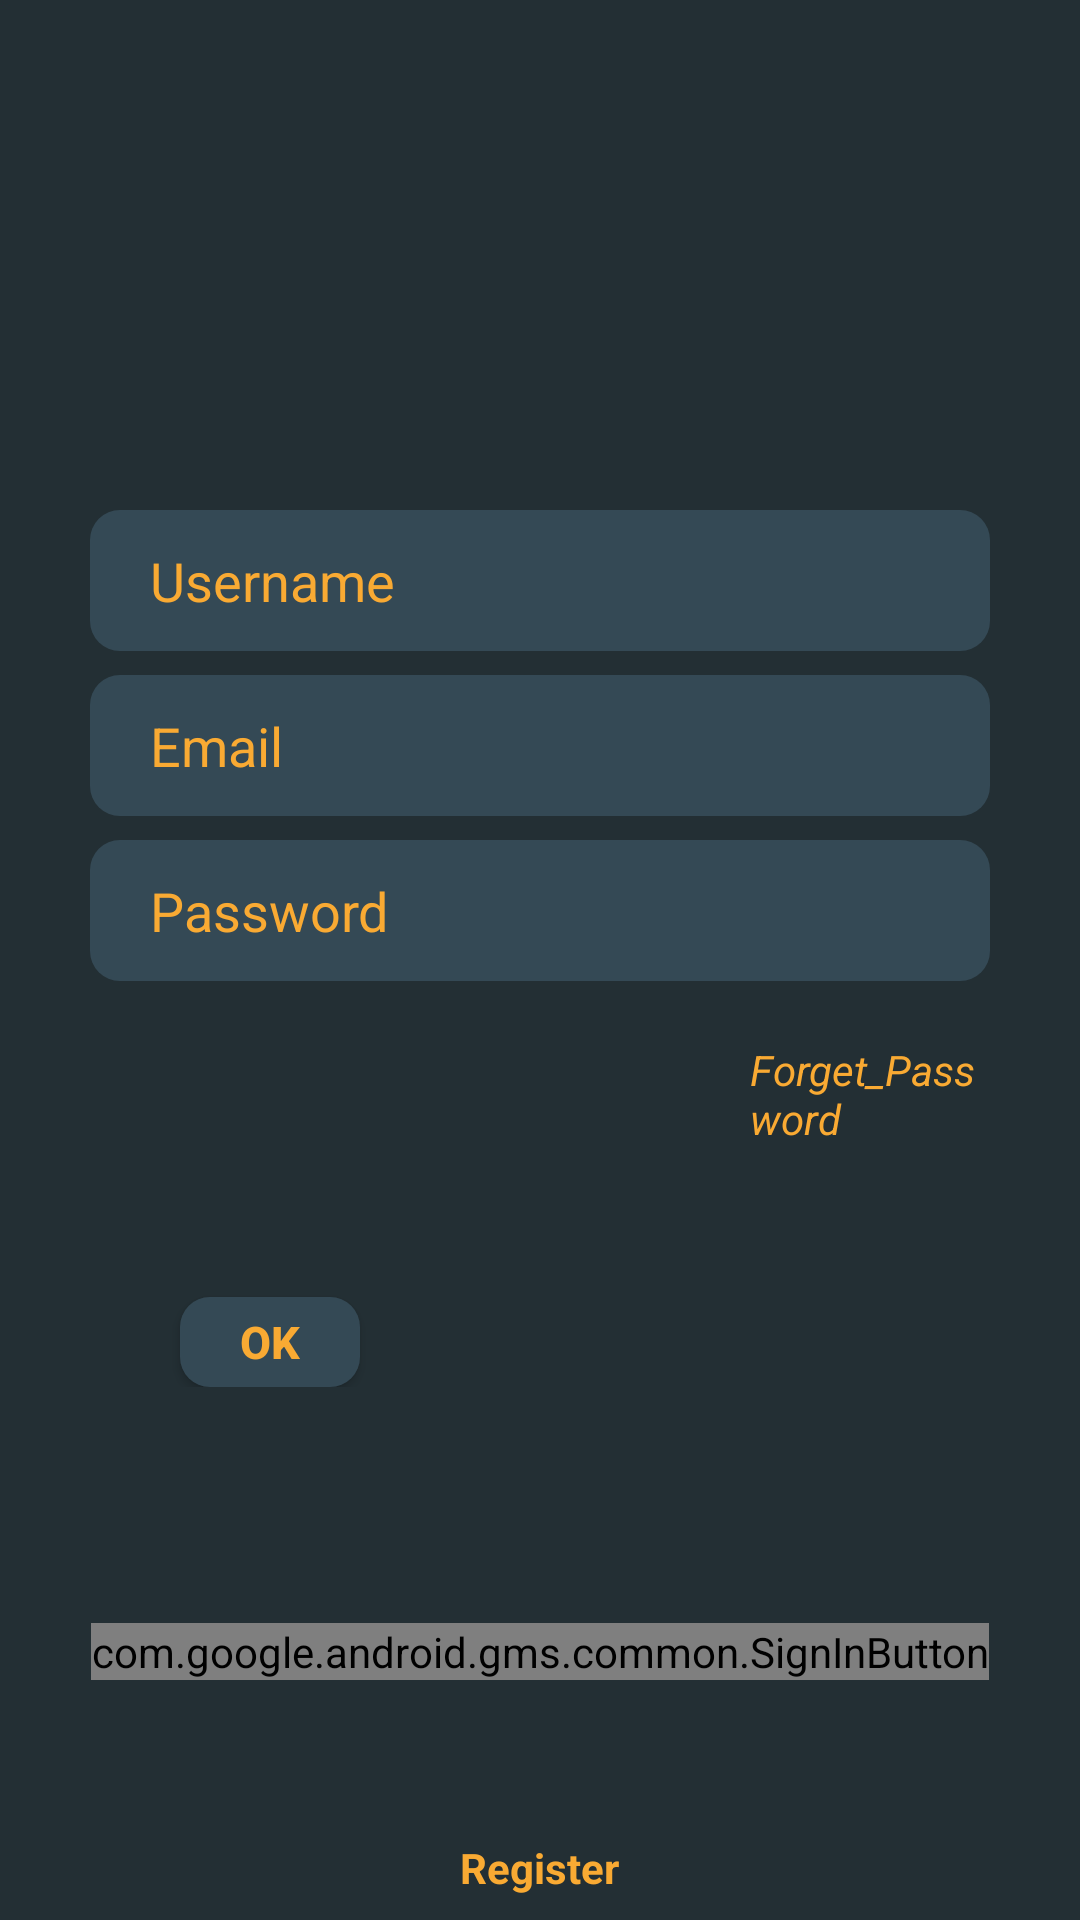

Layout XML and referenced resources for this Android screen:
<!-- AndroidManifest.xml: application theme Theme.Mstore -->
<!-- res/layout/activity_login.xml -->
<?xml version="1.0" encoding="utf-8"?>
<RelativeLayout xmlns:android="http://schemas.android.com/apk/res/android"
    android:layout_width="match_parent"
    android:layout_height="match_parent"
    xmlns:app="http://schemas.android.com/apk/res-auto"
    android:background="@color/mPurpleBack">

    <LinearLayout
        android:id="@+id/Linear1"
        android:layout_marginHorizontal="30dp"
        android:paddingTop="20dp"
        android:layout_width="match_parent"
        android:layout_height="wrap_content"
        android:layout_alignParentTop="true"
        android:layout_marginLeft="60dp"
        android:layout_marginTop="150dp"
        android:layout_marginRight="60dp"
        android:layout_marginBottom="10dp"
        android:orientation="vertical">

        <EditText
            android:id="@+id/loginUsername"
            android:layout_width="match_parent"
            android:layout_height="47dp"
            android:layout_marginBottom="8dp"
            android:background="@drawable/background_n2"
            android:ems="10"
            android:hint="@string/username"
            android:inputType="textPersonName"
            android:paddingLeft="20dp"
            android:textColorHint="@color/textColor"
            android:paddingStart="20dp" />

        <EditText
            android:id="@+id/loginEmail"
            android:layout_width="match_parent"
            android:layout_height="47dp"
            android:layout_marginBottom="8dp"
            android:background="@drawable/background_n2"
            android:ems="10"
            android:hint="@string/email"
            android:paddingLeft="20dp"
            android:textColorHint="@color/textColor"
            android:paddingStart="20dp"
            android:inputType="textEmailAddress" />

        <EditText
            android:id="@+id/logonPassword"
            android:layout_width="match_parent"
            android:layout_height="47dp"
            android:background="@drawable/background_n2"
            android:ems="10"
            android:hint="@string/password"
            android:textColorHint="@color/textColor"
            android:inputType="textPassword"
            android:paddingLeft="20dp"
            android:paddingStart="20dp" />

        <TextView
            android:layout_width="match_parent"
            android:layout_height="wrap_content"
            android:layout_marginStart="220dp"
            android:layout_marginLeft="190dp"
            android:layout_marginTop="20dp"
            android:autoLink="web"
            android:id="@+id/forget_password"
            android:text="@string/forget_password"
            android:textColor="@color/textColor"
            android:textStyle="italic" />

        <androidx.appcompat.widget.AppCompatButton
            android:id="@+id/ok"
            android:layout_width="60dp"
            android:layout_height="30dp"
            android:text="@string/ok"
            android:textStyle="bold"
            android:textColor="@color/textColor"
            android:textSize="15sp"
            android:background="@drawable/background_n2"
            android:layout_marginTop="50dp"
            android:layout_marginLeft="30dp"
            android:layout_marginStart="30dp" />





    </LinearLayout>
    <com.google.android.gms.common.SignInButton
        android:id="@+id/signIn"
        android:layout_width="wrap_content"
        android:layout_height="wrap_content"
        android:layout_centerInParent="true"
        android:layout_alignParentBottom="true"
        android:layout_marginBottom="80dp"
        />

    <TextView
        android:id="@+id/registerText"
        android:layout_width="wrap_content"
        android:layout_height="wrap_content"
        android:layout_alignParentBottom="true"
        android:layout_centerInParent="true"
        android:textColor="@color/textColor"
        android:layout_alignBottom="@id/signIn"
        android:textStyle="bold"
        android:paddingBottom="8dp"

        android:text="@string/register" />


</RelativeLayout>
<!-- resources referenced by this layout -->
<resources>
  <color name="mPurpleBack">#232F34</color>
  <color name="textColor">#F9AA33</color>
  <!-- drawable background_n2 (drawable) -->
  <?xml version="1.0" encoding="utf-8"?>
  <selector xmlns:android="http://schemas.android.com/apk/res/android">
  <item android:state_pressed="false">
      <shape android:shape="rectangle">
          <solid android:color="@color/mPurple"/>
          <corners android:radius="10dp"/>
      </shape>
  </item>
  <item android:state_pressed="true">
      <shape android:shape="rectangle">
          <solid android:color="#9C8426"/>
          <corners android:radius="10dp"/>
      </shape>
  </item>
  </selector>
  <string name="email">Email</string>
  <string name="forget_password">Forget_Password</string>
  <string name="ok">ok</string>
  <string name="password">Password</string>
  <string name="register">Register</string>
  <string name="username">Username</string>
  <style name="Theme.Mstore" parent="Theme.MaterialComponents.DayNight.DarkActionBar">
          
          
          
          
          <item name="colorPrimary">@color/mPurpleBack</item>
          <item name="colorPrimaryVariant">@color/mPurple</item>
          <item name="colorOnPrimary">@color/textColor</item>
          
          <item name="colorSecondary">@color/teal_200</item>
          <item name="colorSecondaryVariant">@color/teal_700</item>
          <item name="colorOnSecondary">@color/black</item>
          
          <item name="android:statusBarColor" tools:targetApi="l">?attr/colorPrimaryVariant</item>
          
      </style>
  <color name="mPurple">#344955</color>
  <color name="teal_200">#FF03DAC5</color>
  <color name="teal_700">#FF018786</color>
  <color name="black">#FF000000</color>
</resources>
